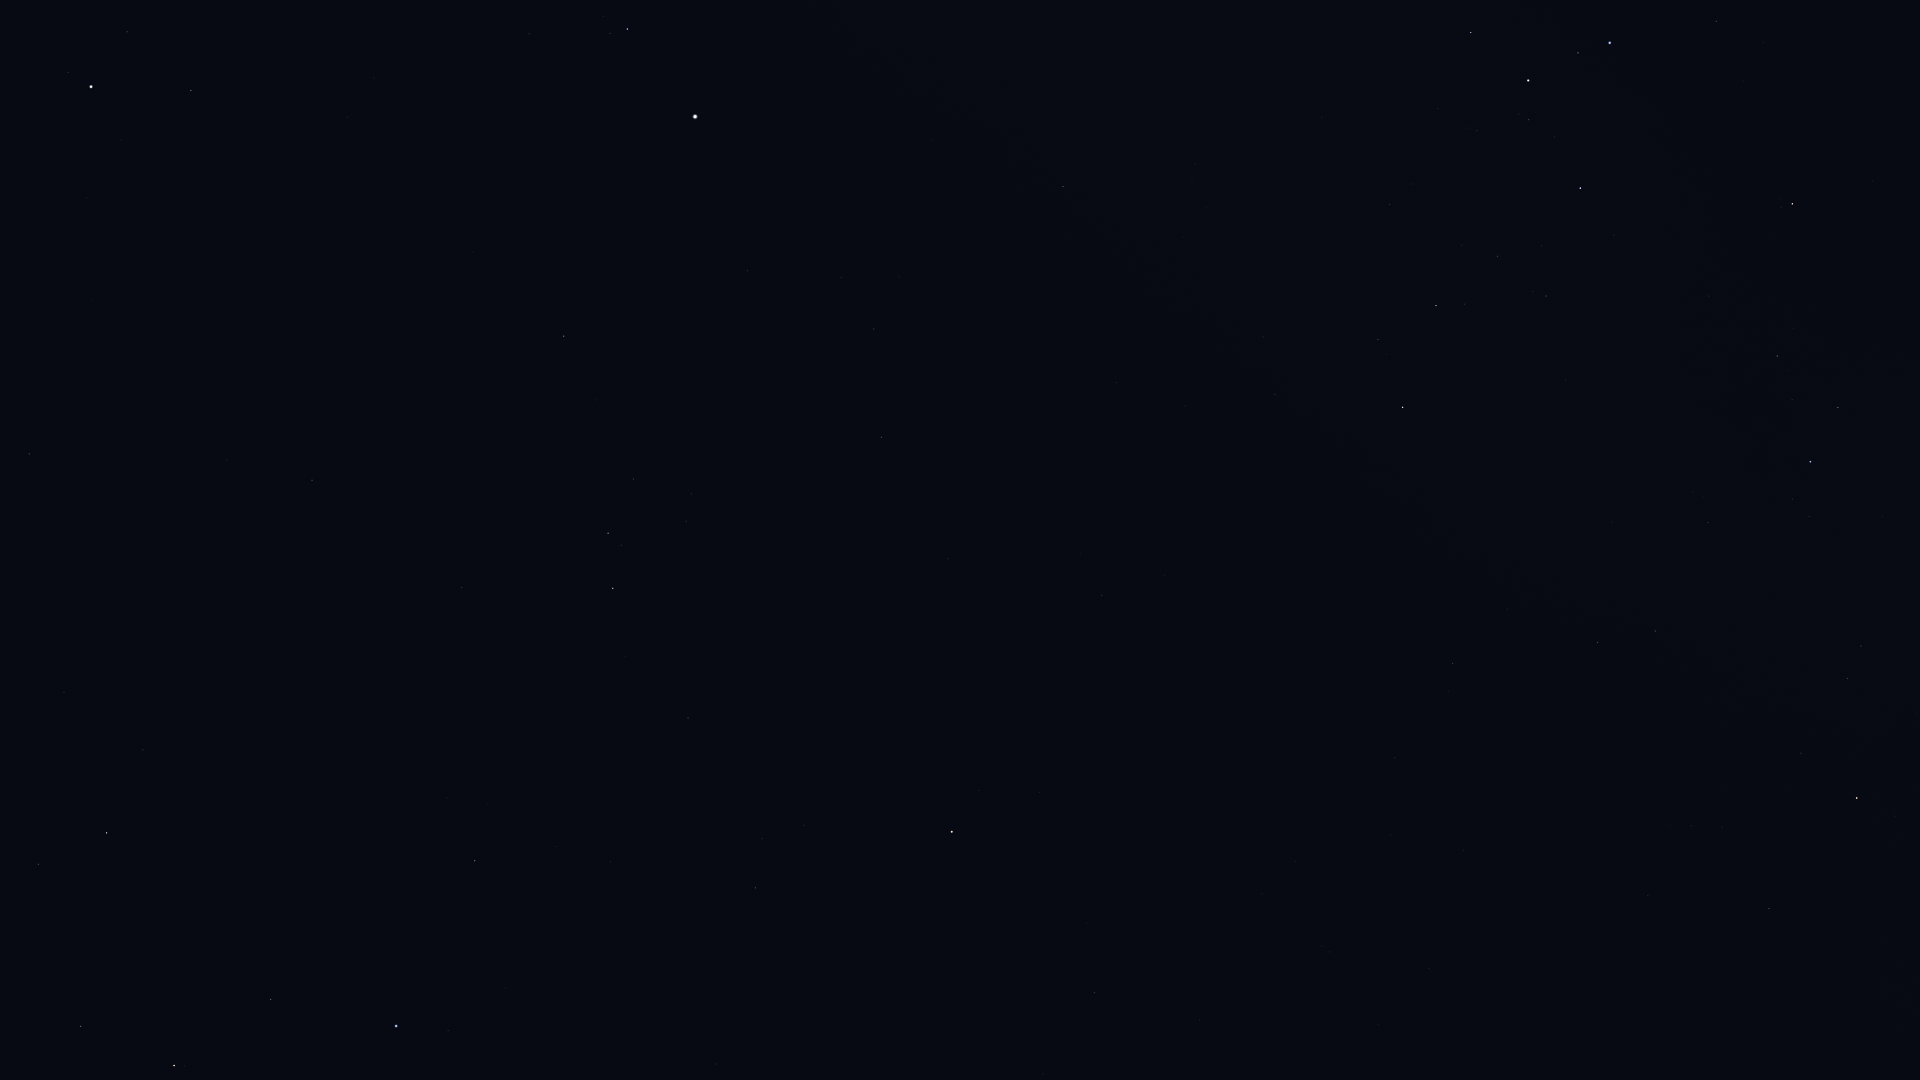

The file beside this chart, header and first rows:
Star_ID, Name, X, Y
17847, Atlas, 284, 179
32759, HIP 32759, 1716, 21
33579, Adhara, 1610, 43
33856, Nganurganity, 1578, 53
34444, Wezen, 1528, 80
35037, HIP 35037, 1529, 119
35264, HIP 35264, 1792, 204
35904, Aludra, 1580, 188
36188, Gomeisa, 627, 29
36962, HIP 36962, 127, 32
37279, Procyon, 695, 116
37447, HIP 37447, 1063, 186
37740, HIP 37740, 191, 90
37826, Pollux, 91, 86
38146, HIP 38146, 1438, 304
38170, Azmidi, 1436, 305
39211, HIP 39211, 841, 277
39429, Naos, 1810, 462
39757, Tureis, 1403, 407
39863, HIP 39863, 874, 329
40167, Tegmine, 351, 282
40526, Tarf, 564, 336
40843, HIP 40843, 92, 299
40881, Piautos, 177, 312
42402, Minchir, 691, 494
42446, Gakyid, 450, 464
42515, HIP 42515, 1655, 631
42556, Meleph, 279, 449
42806, Asellus Borealis, 227, 460
42828, HIP 42828, 1598, 642
42911, Asellus Australis, 312, 480
43109, Ashlesha, 608, 533
43409, HIP 43409, 1453, 663
43587, Copernicus, 36, 491
44066, Acubens, 462, 587
44816, Suhail, 1857, 798
44946, Nahn, 189, 617
45336, HIP 45336, 688, 718
45751, HIP 45751, 1039, 792
46390, Alphard, 952, 832
46651, HIP 46651, 1769, 908
46750, Alterf, 143, 750
47202, Kalausi, 1845, 944
47431, Ukdah, 755, 888
47508, Subra, 475, 861
48356, Zhang, 1094, 992
48455, Rasalas, 38, 864
48615, Felis, 1199, 1020
48711, Bibhā, 812, 997
48926, HIP 48926, 1642, 1056
49641, HIP 49641, 716, 1064
49669, Regulus, 396, 1026
50335, Adhafera, 81, 1026
50583, Algieba, 174, 1065
